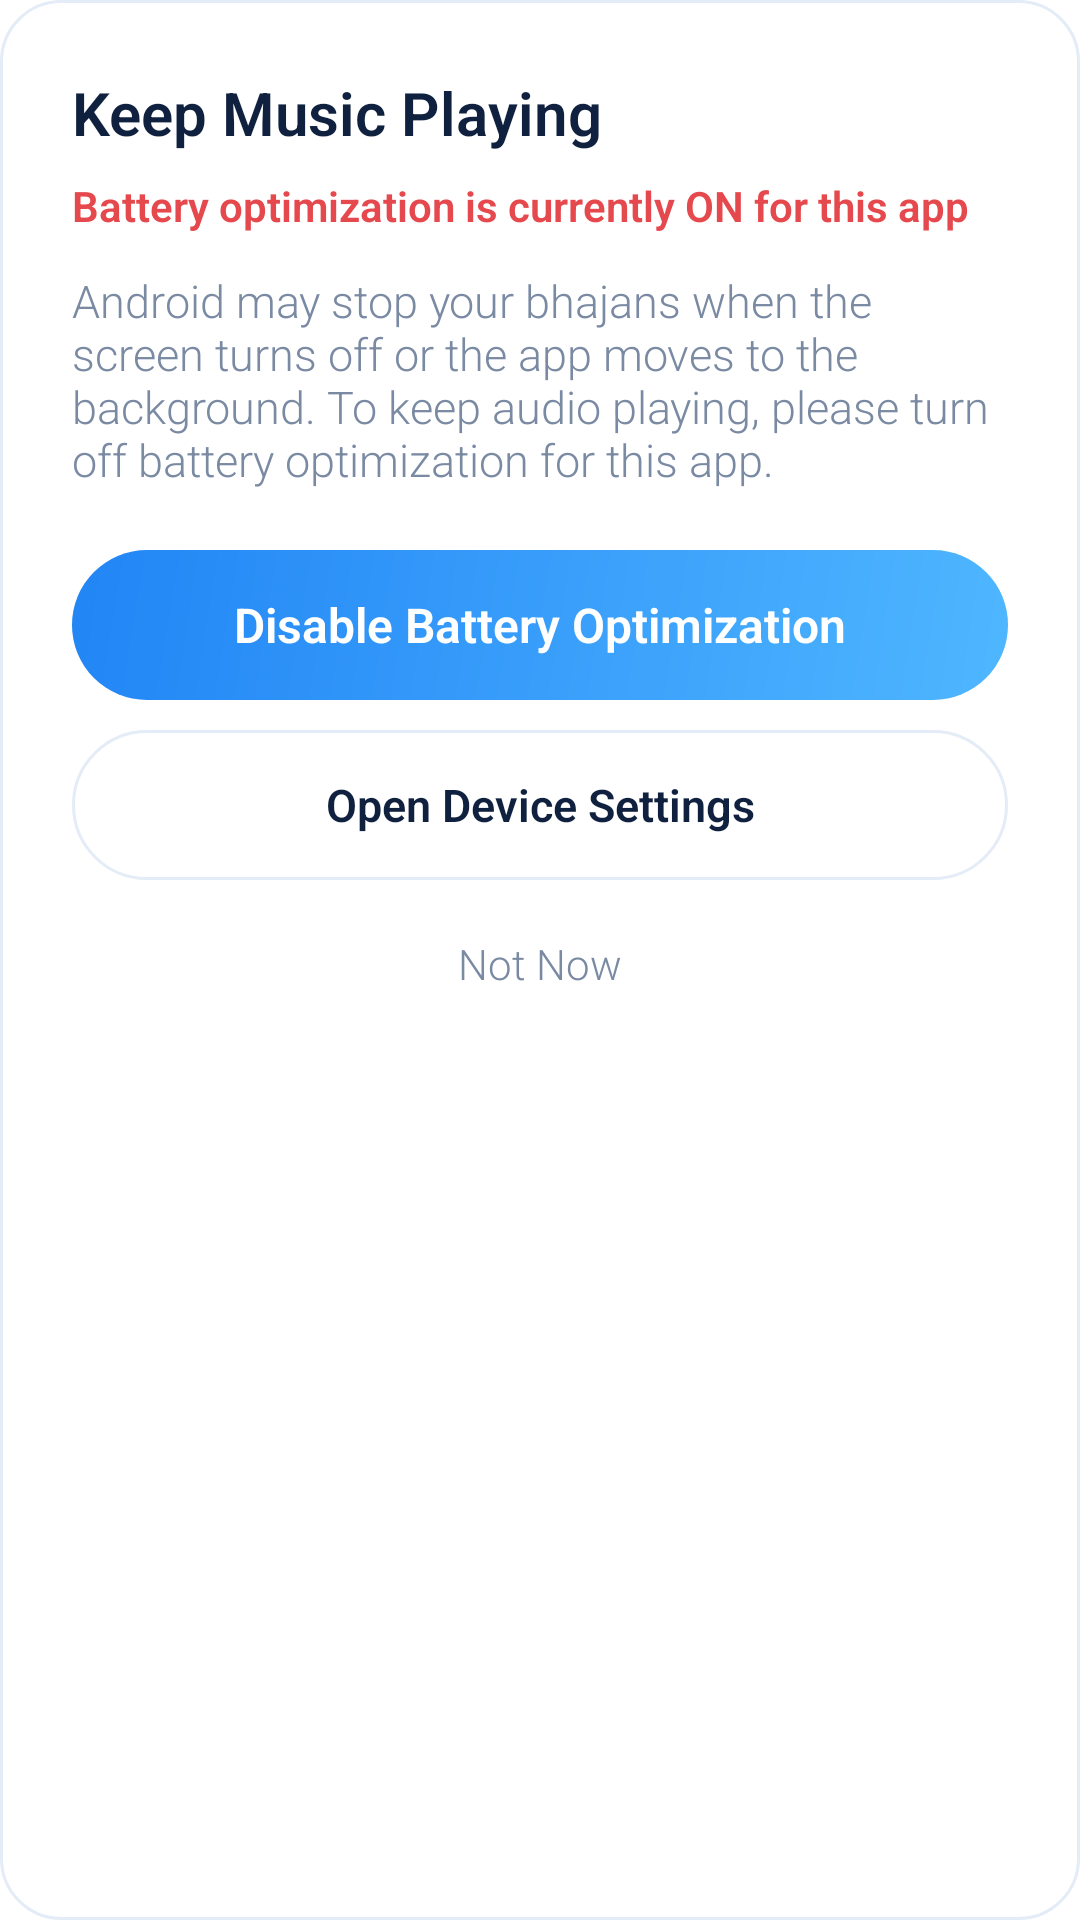

Here is an Android app screen rendered from its layout file. Give the layout XML and the strings, colors and styles it references.
<!-- AndroidManifest.xml: application theme Theme.BhajanApp -->
<!-- res/layout/dialog_battery.xml -->
<?xml version="1.0" encoding="utf-8"?>
<LinearLayout xmlns:android="http://schemas.android.com/apk/res/android"
    android:layout_width="match_parent"
    android:layout_height="wrap_content"
    android:background="@drawable/bg_card"
    android:orientation="vertical"
    android:padding="24dp">

    <TextView
        android:layout_width="match_parent"
        android:layout_height="wrap_content"
        android:text="Keep Music Playing"
        android:textColor="@color/text_primary"
        android:textSize="20sp"
        android:textStyle="bold" />

    <TextView
        android:id="@+id/tv_battery_status"
        android:layout_width="match_parent"
        android:layout_height="wrap_content"
        android:layout_marginTop="8dp"
        android:text="Battery optimization is currently ON for this app"
        android:textColor="@color/red"
        android:textSize="14sp"
        android:textStyle="bold" />

    <TextView
        android:layout_width="match_parent"
        android:layout_height="wrap_content"
        android:layout_marginTop="12dp"
        android:text="Android may stop your bhajans when the screen turns off or the app moves to the background. To keep audio playing, please turn off battery optimization for this app."
        android:textColor="@color/text_secondary"
        android:textSize="15sp" />

    <TextView
        android:id="@+id/tv_device_tip"
        android:layout_width="match_parent"
        android:layout_height="wrap_content"
        android:layout_marginTop="12dp"
        android:textColor="@color/text_secondary"
        android:textSize="13sp"
        android:textStyle="italic"
        android:visibility="gone" />

    <TextView
        android:id="@+id/btn_enable"
        android:layout_width="match_parent"
        android:layout_height="50dp"
        android:layout_marginTop="20dp"
        android:background="@drawable/bg_button_accent"
        android:gravity="center"
        android:text="Disable Battery Optimization"
        android:textColor="@color/on_accent"
        android:textSize="16sp"
        android:textStyle="bold" />

    <TextView
        android:id="@+id/btn_device_settings"
        android:layout_width="match_parent"
        android:layout_height="50dp"
        android:layout_marginTop="10dp"
        android:background="@drawable/bg_pill"
        android:gravity="center"
        android:text="Open Device Settings"
        android:textColor="@color/text_primary"
        android:textSize="15sp"
        android:textStyle="bold" />

    <TextView
        android:id="@+id/btn_later"
        android:layout_width="match_parent"
        android:layout_height="44dp"
        android:layout_marginTop="6dp"
        android:gravity="center"
        android:text="Not Now"
        android:textColor="@color/text_secondary"
        android:textSize="14sp" />
</LinearLayout>
<!-- resources referenced by this layout -->
<resources>
  <color name="on_accent">#FFFFFF</color>
  <color name="red">#E5484D</color>
  <color name="text_primary">#10213F</color>
  <color name="text_secondary">#7A8AA3</color>
  <!-- drawable bg_button_accent (drawable) -->
  <?xml version="1.0" encoding="utf-8"?>
  <shape xmlns:android="http://schemas.android.com/apk/res/android" android:shape="rectangle">
      <gradient
          android:angle="315"
          android:endColor="@color/accent_light"
          android:startColor="@color/accent"
          android:type="linear" />
      <corners android:radius="26dp" />
  </shape>
  <!-- drawable bg_card (drawable) -->
  <shape xmlns:android="http://schemas.android.com/apk/res/android" android:shape="rectangle">
      <solid android:color="@color/card" />
      <corners android:radius="20dp" />
      <stroke android:width="1dp" android:color="@color/card_border" />
  </shape>
  <!-- drawable bg_pill (drawable) -->
  <?xml version="1.0" encoding="utf-8"?>
  <shape xmlns:android="http://schemas.android.com/apk/res/android" android:shape="rectangle">
      <solid android:color="@color/card" />
      <corners android:radius="26dp" />
      <stroke android:width="1dp" android:color="@color/card_border" />
  </shape>
  <style name="Theme.BhajanApp" parent="Theme.MaterialComponents.DayNight.NoActionBar">
          <item name="colorPrimary">@color/accent</item>
          <item name="android:statusBarColor">@color/bg</item>
          <item name="android:windowLightStatusBar">true</item>
          <item name="android:fontFamily">sans-serif-light</item>
          <item name="fontFamily">sans-serif-light</item>
      </style>
  <color name="accent_light">#4FB6FF</color>
  <color name="accent">#2185F5</color>
  <color name="card">#FFFFFF</color>
  <color name="card_border">#E4ECF7</color>
  <color name="bg">#F4F8FE</color>
</resources>
